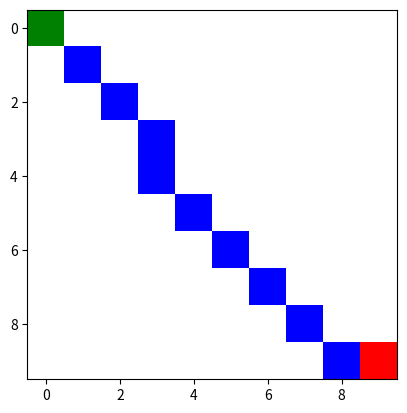

Generate this figure with matplotlib:
import random
import matplotlib.pyplot as plt

class Node():
    """A node class for A* Pathfinding"""

    def __init__(self, parent=None, position=None):
        self.parent = parent
        self.position = position

        self.g = 0
        self.h = 0
        self.f = 0

    def __eq__(self, other):
        return self.position == other.position

def visualize_maze(maze, path):
    """Visualizes the maze and the path"""

    # Create a 2D array to represent the maze
    maze_vis = [[0 for _ in range(len(maze[0]))] for _ in range(len(maze))]

    # Mark the path on the maze
    for node in path:
        maze_vis[node[0]][node[1]] = 2

    # Mark the start and end nodes
    maze_vis[path[0][0]][path[0][1]] = 3
    maze_vis[path[-1][0]][path[-1][1]] = 4

    # Create a color map for the maze
    cmap = plt.cm.colors.ListedColormap(['white', 'black', 'blue', 'green', 'red'])

    # Create a figure and axes
    fig, ax = plt.subplots()

    # Display the maze
    ax.imshow(maze_vis, cmap=cmap)

    # Show the plot
    plt.show()

def astar(maze, start, end):
    """Returns a list of tuples as a path from the given start to the given end in the given maze"""

    # Create start and end node
    start_node = Node(None, start)
    start_node.g = start_node.h = start_node.f = 0
    end_node = Node(None, end)
    end_node.g = end_node.h = end_node.f = 0

    # Initialize both open and closed list
    open_list = []
    closed_list = []

    # Add the start node
    open_list.append(start_node)

    # Loop until you find the end
    while len(open_list) > 0:

        # Get the current node
        current_node = open_list[0]
        current_index = 0
        for index, item in enumerate(open_list):
            if item.f < current_node.f:
                current_node = item
                current_index = index

        # Pop current off open list, add to closed list
        open_list.pop(current_index)
        closed_list.append(current_node)

        # Found the goal
        if current_node == end_node:
            path = []
            current = current_node
            while current is not None:
                path.append(current.position)
                current = current.parent
            return path[::-1] # Return reversed path

        # Generate children
        children = []
        for new_position in [(0, -1), (0, 1), (-1, 0), (1, 0), (-1, -1), (-1, 1), (1, -1), (1, 1)]: # Adjacent squares

            # Get node position
            node_position = (current_node.position[0] + new_position[0], current_node.position[1] + new_position[1])

            # Make sure within range
            if node_position[0] > (len(maze) - 1) or node_position[0] < 0 or node_position[1] > (len(maze[len(maze)-1]) -1) or node_position[1] < 0:
                continue

            # Make sure walkable terrain
            if maze[node_position[0]][node_position[1]] != 0:
                continue

            # Create new node
            new_node = Node(current_node, node_position)

            # Append
            children.append(new_node)

        # Loop through children
        for child in children:

            # Child is on the closed list
            for closed_child in closed_list:
                if child == closed_child:
                    continue

            # Create the f, g, and h values
            child.g = current_node.g + 1
            child.h = ((child.position[0] - end_node.position[0]) ** 2) + ((child.position[1] - end_node.position[1]) ** 2)
            child.f = child.g + child.h

            # Child is already in the open list
            for open_node in open_list:
                if child == open_node and child.g > open_node.g:
                    continue

            # Add the child to the open list
            open_list.append(child)


def generate_maze(size, obstacle_density):
    maze = [[0 for _ in range(size)] for _ in range(size)]
    for i in range(size):
        for j in range(size):
            if random.uniform(0, 1) < obstacle_density:
                maze[i][j] = 1
    return maze

def main():

    maze = [[0, 0, 0, 0, 1, 0, 0, 0, 0, 0],
            [0, 0, 0, 0, 1, 0, 0, 0, 0, 0],
            [0, 0, 0, 0, 1, 0, 0, 0, 0, 0],
            [0, 0, 0, 0, 1, 0, 0, 0, 0, 0],
            [0, 0, 0, 0, 1, 0, 0, 0, 0, 0],
            [0, 0, 0, 0, 0, 0, 0, 0, 0, 0],
            [0, 0, 0, 0, 1, 0, 0, 0, 0, 0],
            [0, 0, 0, 0, 1, 0, 0, 0, 0, 0],
            [0, 0, 0, 0, 1, 0, 0, 0, 0, 0],
            [0, 0, 0, 0, 0, 0, 0, 0, 0, 0]]

    start = (0, 0)
    end = (9,9)


    path = astar(maze, start, end)
    print(path)
    visualize_maze(maze, path)

if __name__ == '__main__':
    main()
